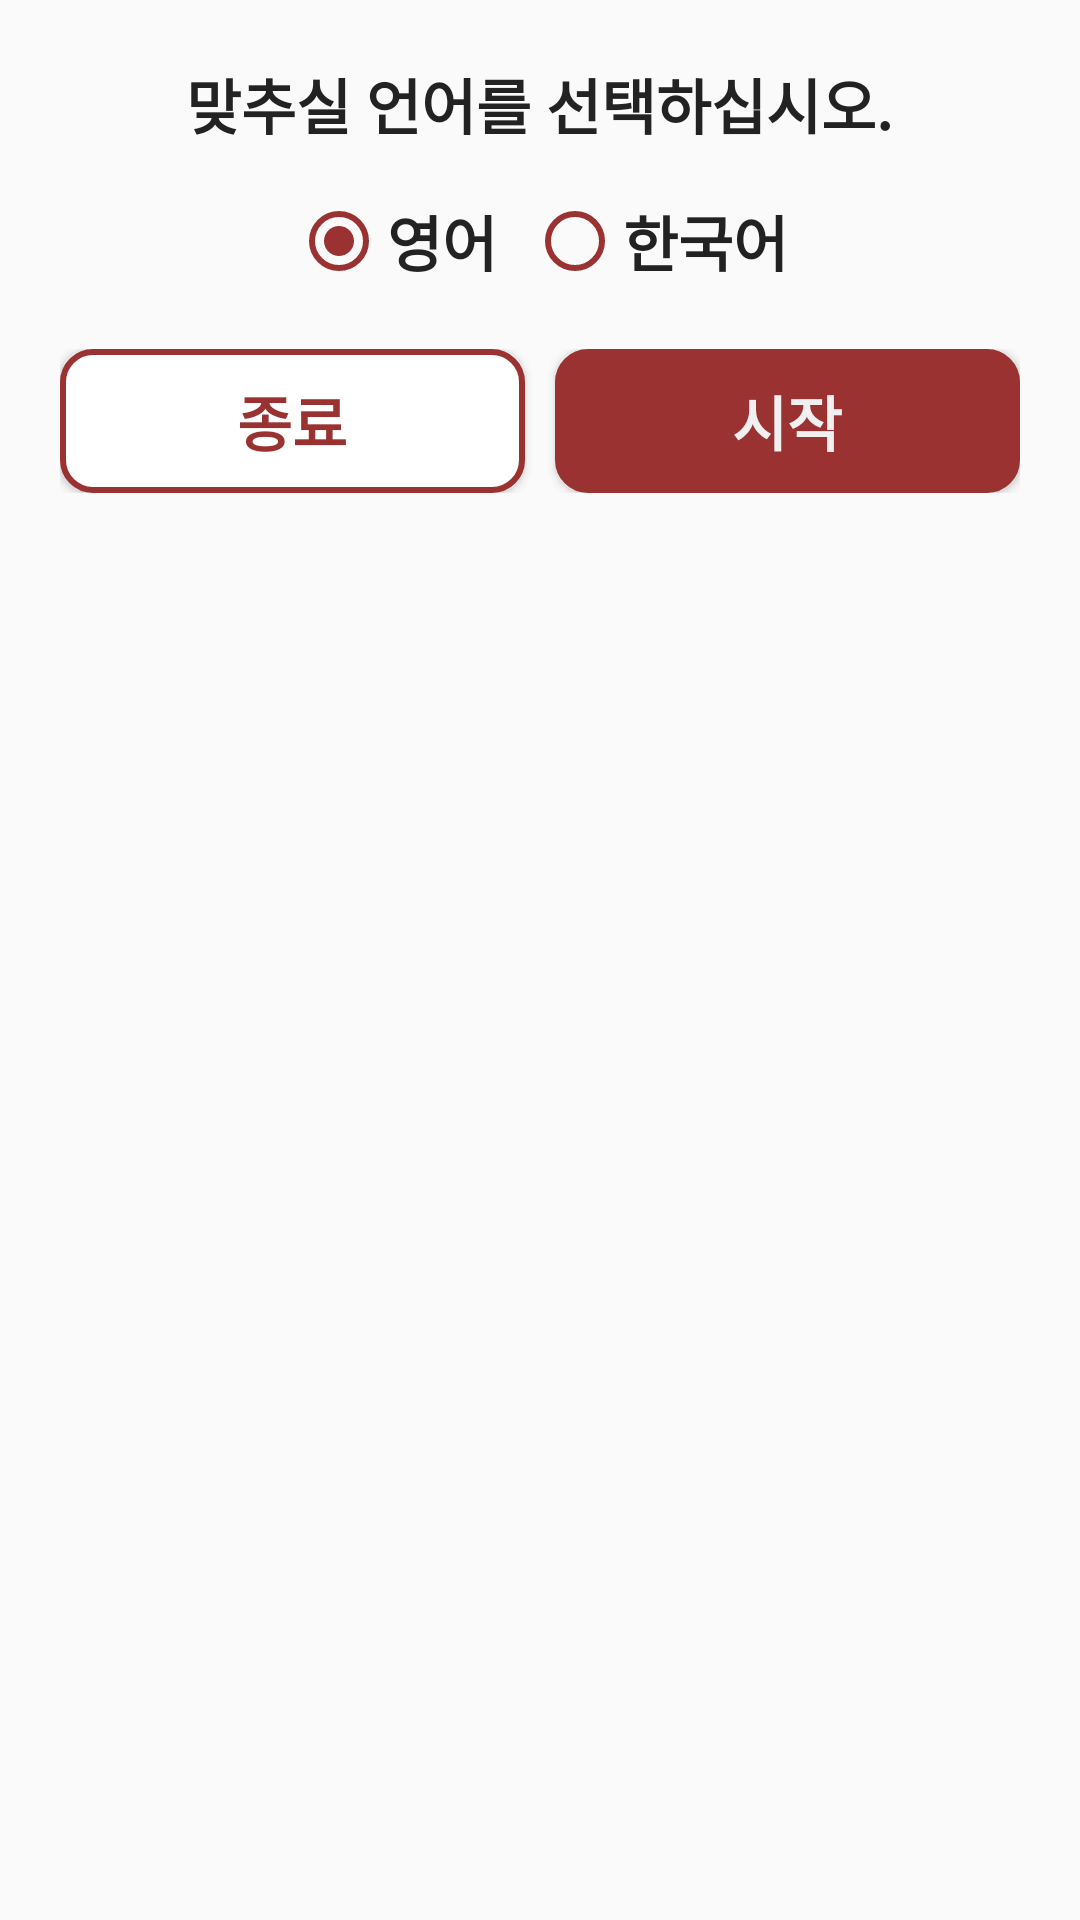

Android layout source for this screen:
<!-- AndroidManifest.xml: application theme AppTheme -->
<!-- res/layout/quizdialog.xml -->
<?xml version="1.0" encoding="utf-8"?>
<LinearLayout xmlns:android="http://schemas.android.com/apk/res/android"
    android:orientation="vertical" android:layout_width="match_parent"
    android:layout_height="match_parent" android:padding="20dp">

    <TextView
        android:layout_width="wrap_content"
        android:layout_height="wrap_content"
        android:text="맞추실 언어를 선택하십시오."
        android:textColor="#222222"
        android:fontFamily="@font/the110"
        android:layout_gravity="center"
        android:layout_marginBottom="15dp"
        android:textStyle="bold"
        android:textSize="20sp"/>

    <RadioGroup
        android:id="@+id/rgLanguage"
        android:layout_width="match_parent"
        android:layout_height="wrap_content"
        android:gravity="center"
        android:orientation="horizontal">
        <RadioButton
            android:id="@+id/rdoEnglish"
            android:layout_width="wrap_content"
            android:layout_height="wrap_content"
            android:text="영어"
            android:textSize="20sp"
            android:textColor="#222222"
            android:layout_marginRight="10dp"
            android:checked="true"
            android:fontFamily="@font/the110"
            android:buttonTint="#9b3232"
            android:textStyle="bold"/>
        <RadioButton
            android:id="@+id/rdoKorean"
            android:layout_width="wrap_content"
            android:layout_height="wrap_content"
            android:text="한국어"
            android:textSize="20sp"
            android:fontFamily="@font/the110"
            android:textColor="#222222"
            android:buttonTint="#9b3232"
            android:textStyle="bold"/>
    </RadioGroup>

    <LinearLayout
        android:layout_width="match_parent"
        android:layout_height="wrap_content"
        android:orientation="horizontal"
        android:layout_marginTop="20dp">
        <Button
            android:id="@+id/btnExit"
            android:layout_width="0dp"
            android:layout_weight="1"
            android:layout_height="wrap_content"
            android:text="종료"
            android:background="@drawable/buttonstyle"
            android:textStyle="bold"
            android:textColor="#9b3232"
            android:fontFamily="@font/the140"
            android:layout_marginRight="5dp"
            android:textSize="20sp"/>
        <Button
            android:id="@+id/btnStart"
            android:layout_width="0dp"
            android:layout_weight="1"
            android:layout_height="wrap_content"
            android:text="시작"
            android:background="@drawable/corebuttonstyle"
            android:textStyle="bold"
            android:textColor="#f0f0f0"
            android:fontFamily="@font/the140"
            android:layout_marginLeft="5dp"
            android:textSize="20sp"/>
    </LinearLayout>

</LinearLayout>
<!-- resources referenced by this layout -->
<resources>
  <!-- drawable buttonstyle (drawable) -->
  <?xml version="1.0" encoding="utf-8"?>
  <selector xmlns:android="http://schemas.android.com/apk/res/android">
  
      <item android:state_enabled="false">
          <shape android:shape="rectangle">
              <corners android:radius="10dp"></corners>
              <solid android:color="#FFFFFF"/>
              <stroke android:color="#977575"
                  android:width="2dp"/>
          </shape>
      </item>
  
      <item android:state_pressed="true">
          <shape android:shape="rectangle">
              <corners android:radius="10dp"></corners>
              <solid android:color="#CDCDCD"/>
              <stroke android:color="#FF9b3232"
                  android:width="2dp"/>
          </shape>
      </item>
  
      <item android:state_pressed="false">
          <shape android:shape="rectangle">
              <corners android:radius="10dp"></corners>
              <solid android:color="#ffffff"/>
              <stroke android:color="#FF9b3232"
                  android:width="2dp"/>
          </shape>
      </item>
  
  </selector>
  <!-- drawable corebuttonstyle (drawable) -->
  <?xml version="1.0" encoding="utf-8"?>
  <selector xmlns:android="http://schemas.android.com/apk/res/android">
  
      <item android:state_enabled="false">
          <shape android:shape="rectangle">
              <corners android:radius="10dp"></corners>
              <solid android:color="#977575"/>
              <stroke android:color="#977575"
                  android:width="2dp"/>
          </shape>
      </item>
  
      <item android:state_pressed="true">
          <shape android:shape="rectangle">
              <corners android:radius="10dp"></corners>
              <solid android:color="#781414"/>
              <stroke android:color="#FF9b3232"
                  android:width="2dp"/>
          </shape>
      </item>
  
      <item android:state_pressed="false">
          <shape android:shape="rectangle">
              <corners android:radius="10dp"></corners>
              <solid android:color="#9b3232"/>
              <stroke android:color="#FF9b3232"
                  android:width="2dp"/>
          </shape>
      </item>
  
  </selector>
  <style name="AppTheme" parent="Theme.AppCompat.Light">
          
          <item name="colorPrimary">#ffffff</item>
          <item name="colorPrimaryDark">#ffffff</item>
          <item name="colorAccent">@color/colorAccent</item>
          <item name="android:actionOverflowButtonStyle">@style/AppTheme.OverFlow</item>
      </style>
  <color name="colorAccent">#D81B60</color>
  <style name="AppTheme.OverFlow" parent="Widget.AppCompat.ActionButton.Overflow">
          <item name="android:tint">#222222</item>
      </style>
</resources>
